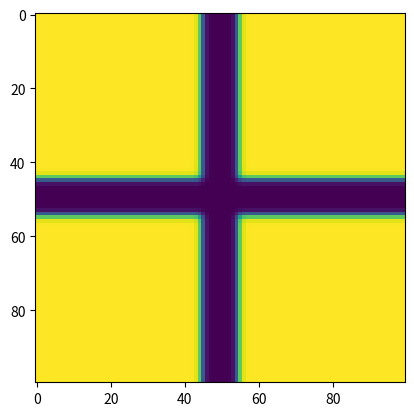

Generate this figure with matplotlib:
import sympy as sy
import sympy.utilities.lambdify  as lam

import numpy as np
import matplotlib.pyplot as plt


class par:
	def __init__(
		self,
		i_lx=1,
		i_hx=1,
		i_sx=1,
		i_ly=1,
		i_hy=1,
		i_sy=1,
		i_lz=1,
		i_hz=1,
		i_sz=1
		):
		self.lx = i_lx
		self.hx = i_hx
		self.sx = i_sx
		self.ly = i_ly
		self.hy = i_hy
		self.sy = i_sy
		self.lz = i_lz
		self.hz = i_hz
		self.sz = i_sz
		


p = par(1,1,10,1,1,10,1,1,10)


x,y,z,t = sy.symbols('x y z t',real=True)


phi = sy.Function('phi',real=True)(x,y,z) 


phi = (1+0.5*sy.tanh(p.sx*(x-p.lx/2))-0.5*sy.tanh(p.sx*(x+p.lx/2)))*p.hx
phi*= (1+0.5*sy.tanh(p.sy*(y-p.ly/2))-0.5*sy.tanh(p.sy*(y+p.ly/2)))*p.hy
#phi*= (1+0.5*sy.tanh(p.sz*(z-p.lz/2))-0.5*sy.tanh(p.sz*(z+p.lz/2)))*p.hz


e_x = phi.diff(x)
e_y = phi.diff(y)

Xmin = -5
Xmax = 5
Xpts = 100
X = np.linspace(Xmin,Xmax,Xpts,endpoint=True)

Ymin = -5
Ymax = 5
Ypts = 100
Y = np.linspace(Ymin,Ymax,Ypts,endpoint=True)



Phi = np.zeros((Xpts,Ypts))

E_x = np.zeros((Xpts,Ypts))
E_y = np.zeros((Xpts,Ypts))



sy.pprint(phi)


for ix in range(Xpts):
	for iy in range(Ypts):
		Phi[ix,iy] = (0.5*np.tanh(10*X[ix] - 5.0) - 0.5*np.tanh(10*X[ix] + 5.0) + 1)*(0.5*np.tanh(10*Y[iy] - 5.0) - 0.5*np.tanh(10*Y[iy] + 5.0) + 1)

	
#		E_x[ix,iy] = e_x.subs([(x, X[ix]), (y, Y[iy])])
#		E_y[ix,iy] = e_y.subs([(x, X[ix]), (y, Y[iy])])








print(Phi)


fig, ax = plt.subplots()
im = ax.imshow(Phi)

plt.show()


#plt.plot(X,Phi)


#sy.pprint(e_x)

#plt.plot(X,E_x)



#plt.show()
